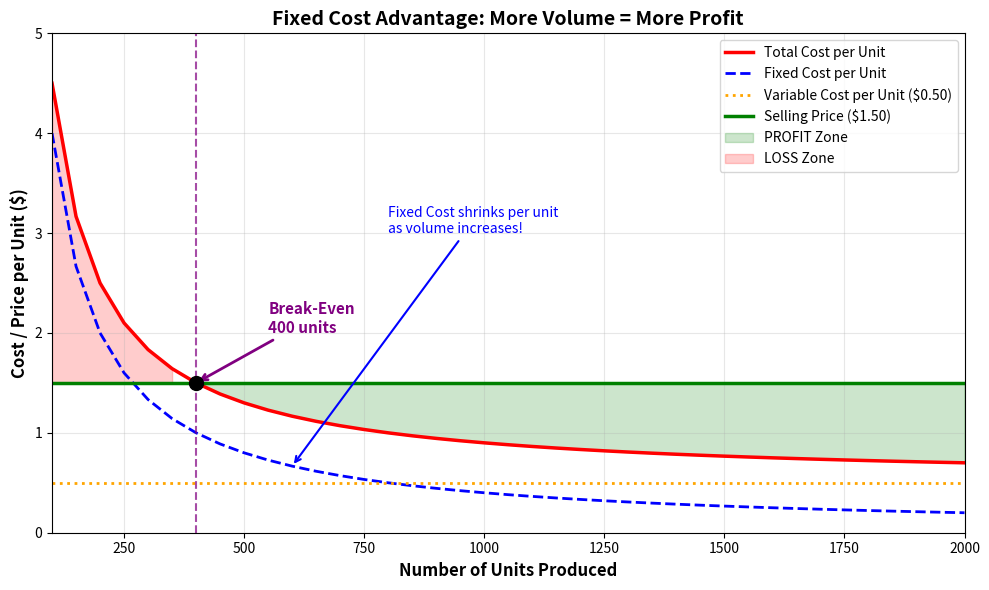

Write Python code to recreate this figure.
import matplotlib
matplotlib.use('Agg')
import matplotlib.pyplot as plt
import numpy as np

# Units produced
units = np.arange(100, 2001, 50)

# Costs (using ice cream bar example)
fixed_cost = 400  # total fixed cost
var_cost_per_unit = 0.50
sell_price = 1.50  # assume selling price

fixed_per_unit = fixed_cost / units
var_per_unit = np.full_like(units, var_cost_per_unit, dtype=float)
total_cost_per_unit = fixed_per_unit + var_per_unit

# Break-even point: where sell price = total cost per unit
# 1.50 = 400/x + 0.50 => 1.00 = 400/x => x = 400
break_even = int(fixed_cost / (sell_price - var_cost_per_unit))

fig, ax = plt.subplots(figsize=(10, 6))

# Plot lines
ax.plot(units, total_cost_per_unit, 'r-', linewidth=2.5, label='Total Cost per Unit')
ax.plot(units, fixed_per_unit, 'b--', linewidth=2, label='Fixed Cost per Unit')
ax.axhline(y=var_cost_per_unit, color='orange', linestyle=':', linewidth=2, label=f'Variable Cost per Unit ($0.50)')
ax.axhline(y=sell_price, color='green', linestyle='-', linewidth=2.5, label=f'Selling Price (${sell_price:.2f})')

# Fill profit zone (where sell price > total cost)
profit_mask = total_cost_per_unit <= sell_price
ax.fill_between(units, total_cost_per_unit, sell_price, where=profit_mask,
                alpha=0.2, color='green', label='PROFIT Zone')

# Fill loss zone (where total cost > sell price)
loss_mask = total_cost_per_unit > sell_price
ax.fill_between(units, sell_price, total_cost_per_unit, where=loss_mask,
                alpha=0.2, color='red', label='LOSS Zone')

# Mark break-even point
ax.axvline(x=break_even, color='purple', linestyle='--', linewidth=1.5, alpha=0.7)
ax.plot(break_even, sell_price, 'ko', markersize=10, zorder=5)
ax.annotate(f'Break-Even\n{break_even} units', xy=(break_even, sell_price),
            xytext=(break_even + 150, sell_price + 0.5),
            fontsize=11, fontweight='bold', color='purple',
            arrowprops=dict(arrowstyle='->', color='purple', lw=2))

# Labels
ax.set_xlabel('Number of Units Produced', fontsize=12, fontweight='bold')
ax.set_ylabel('Cost / Price per Unit ($)', fontsize=12, fontweight='bold')
ax.set_title('Fixed Cost Advantage: More Volume = More Profit', fontsize=14, fontweight='bold')
ax.legend(loc='upper right', fontsize=10)
ax.set_xlim(100, 2000)
ax.set_ylim(0, 5)
ax.grid(True, alpha=0.3)

# Add annotation for the key insight
ax.annotate('Fixed Cost shrinks per unit\nas volume increases!',
            xy=(600, fixed_cost/600), xytext=(800, 3.0),
            fontsize=10, fontstyle='italic', color='blue',
            arrowprops=dict(arrowstyle='->', color='blue', lw=1.5))

plt.tight_layout()
plt.savefig(r'c:\Personal\Personal Docs\2025-Doc\Daily\MBA\Semester-1\Accounting for Managers Course\Figures\Lec-6\Chart3_FixedCost_Profit.png', dpi=150, bbox_inches='tight')
print('Chart saved successfully!')
